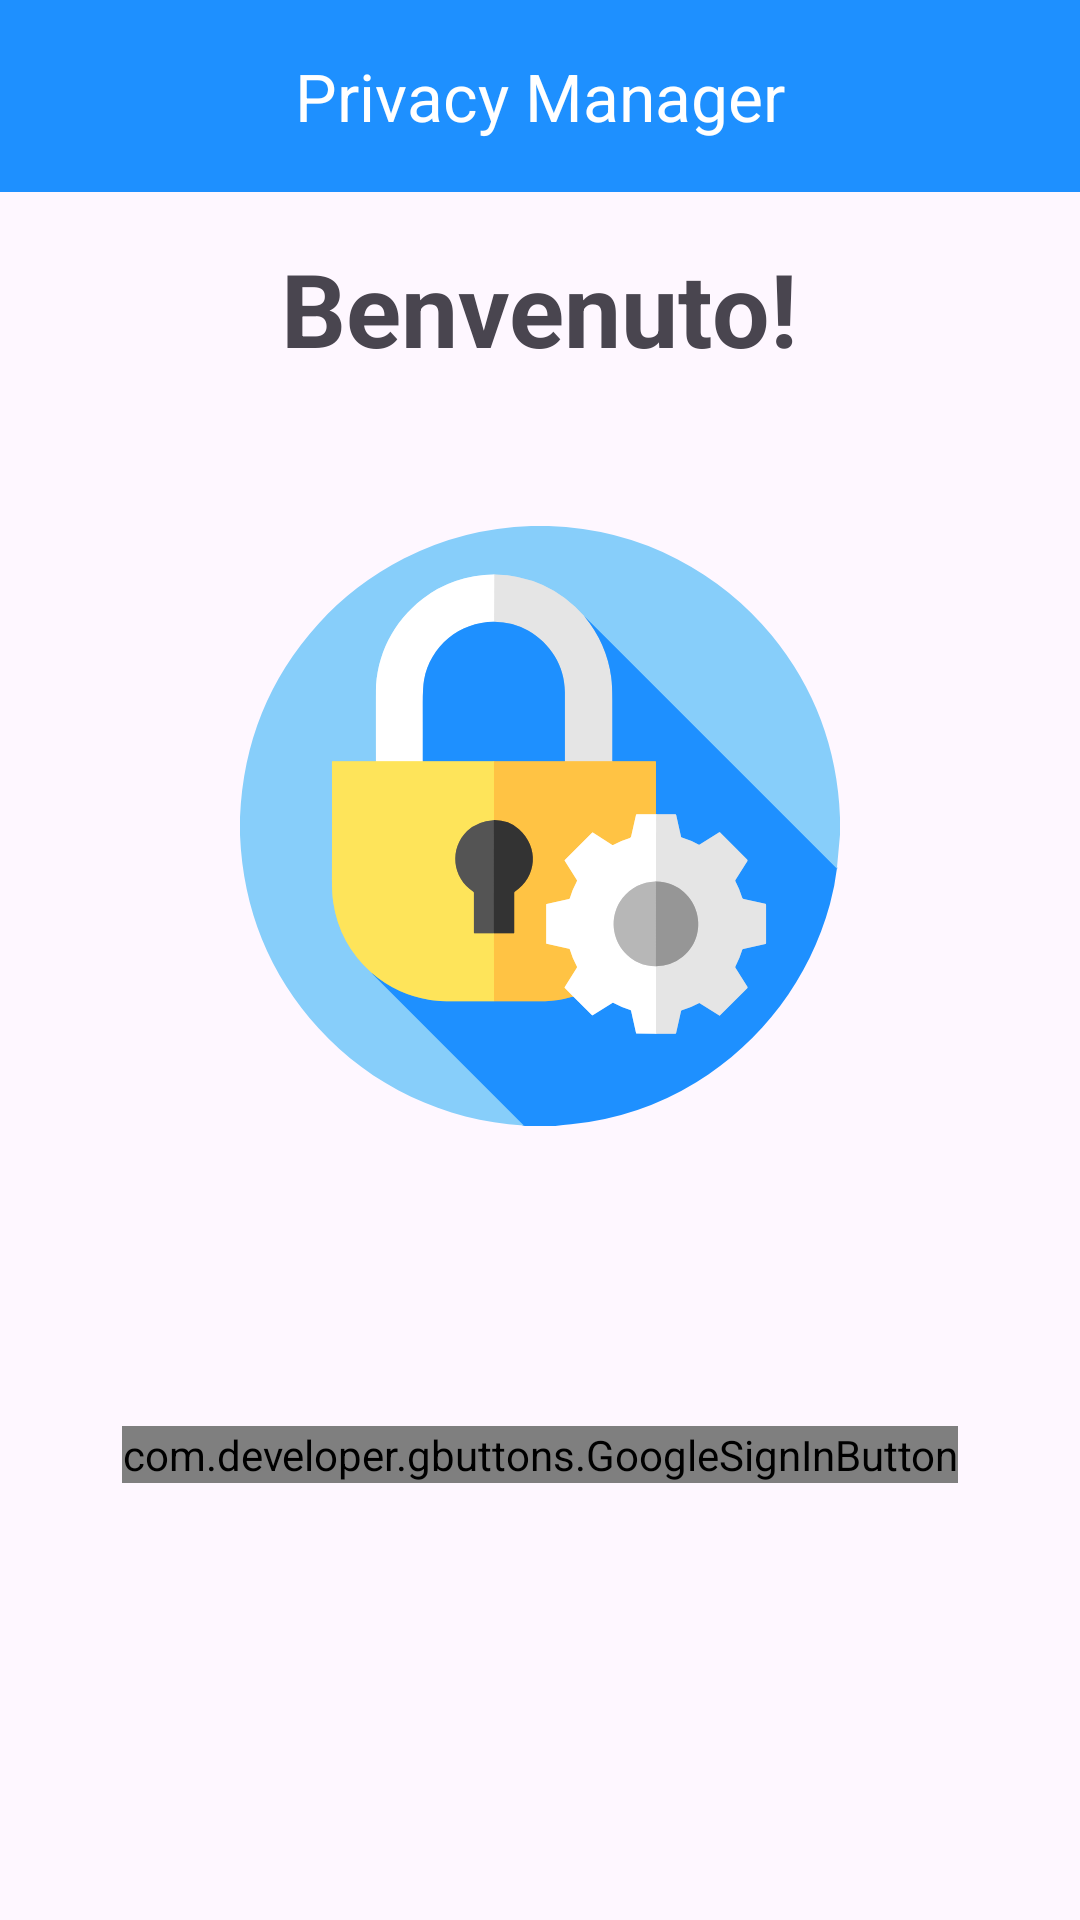

This screen was rendered from an Android layout file. Write that file and the resources it references.
<!-- AndroidManifest.xml: application theme Theme.PrivacyManager -->
<!-- res/layout/activity_sign_in.xml -->
<?xml version="1.0" encoding="utf-8"?>
<RelativeLayout xmlns:android="http://schemas.android.com/apk/res/android"
    xmlns:app="http://schemas.android.com/apk/res-auto"
    xmlns:tools="http://schemas.android.com/tools"
    android:layout_width="match_parent"
    android:layout_height="match_parent"
    tools:context=".activities.SignInActivity">

    <include
        android:id="@+id/toolbarLayout"
        layout="@layout/toolbar"
        android:layout_width="match_parent"
        android:layout_height="wrap_content"
        android:layout_alignParentTop="true"/>

    <TextView
        android:id="@+id/textView"
        android:layout_width="wrap_content"
        android:layout_height="wrap_content"
        android:text="Benvenuto!"
        android:textSize="34sp"
        android:textStyle="bold"
        android:layout_below="@+id/toolbarLayout"
        android:layout_centerHorizontal="true"
        android:layout_marginTop="@dimen/margin_top_title" />


    <ImageView
        android:id="@+id/logo_img"
        android:layout_width="match_parent"
        android:layout_height="200dp"
        android:layout_below="@+id/textView"
        android:layout_marginTop="50dp"
        android:layout_centerHorizontal="true"
        app:srcCompat="@drawable/icon_logo"
        android:contentDescription="@string/app_logo" />

    <com.developer.gbuttons.GoogleSignInButton
        android:id="@+id/sign_in_button"
        android:layout_width="wrap_content"
        android:layout_height="wrap_content"
        android:layout_below="@id/logo_img"
        android:layout_centerHorizontal="true"
        android:layout_marginTop="100dp"
        android:text="@string/sign_in_text" />

</RelativeLayout>
<!-- res/layout/toolbar.xml (included above) -->
<?xml version="1.0" encoding="utf-8"?>
<androidx.constraintlayout.widget.ConstraintLayout xmlns:android="http://schemas.android.com/apk/res/android"
    android:layout_width="match_parent"
    android:layout_height="match_parent"
    xmlns:app="http://schemas.android.com/apk/res-auto">

    <androidx.coordinatorlayout.widget.CoordinatorLayout
    android:layout_width="match_parent"
    android:layout_height="match_parent">

        <com.google.android.material.appbar.AppBarLayout
            android:layout_width="match_parent"
            android:layout_height="wrap_content">

            <com.google.android.material.appbar.MaterialToolbar
                android:id="@+id/toolbar"
                android:layout_width="match_parent"
                android:layout_height="wrap_content"
                android:background="@color/primary"
                android:minHeight="?attr/actionBarSize"
                app:title="Privacy Manager"
                app:titleCentered="true"
                app:titleTextAppearance="@style/TextAppearance.AppCompat.Large"
                app:titleTextColor="@color/white" />

        </com.google.android.material.appbar.AppBarLayout>

    </androidx.coordinatorlayout.widget.CoordinatorLayout>

</androidx.constraintlayout.widget.ConstraintLayout>
<!-- resources referenced by this layout -->
<resources>
  <color name="primary">#1E90FF</color>
  <color name="white">#FFFFFFFF</color>
  <dimen name="margin_top_title">16dp</dimen>
  <!-- drawable icon_logo: vector/xml drawable (drawable, 17768 chars, omitted) -->
  <string name="app_logo">App logo</string>
  <string name="sign_in_text">Accedi con il tuo account Google</string>
  <style name="Theme.PrivacyManager" parent="Base.Theme.PrivacyManager" />
  <style name="Base.Theme.PrivacyManager" parent="Theme.Material3.DayNight.NoActionBar">
          
          
          
          <item name="android:statusBarColor">@color/primary</item>
      </style>
</resources>
